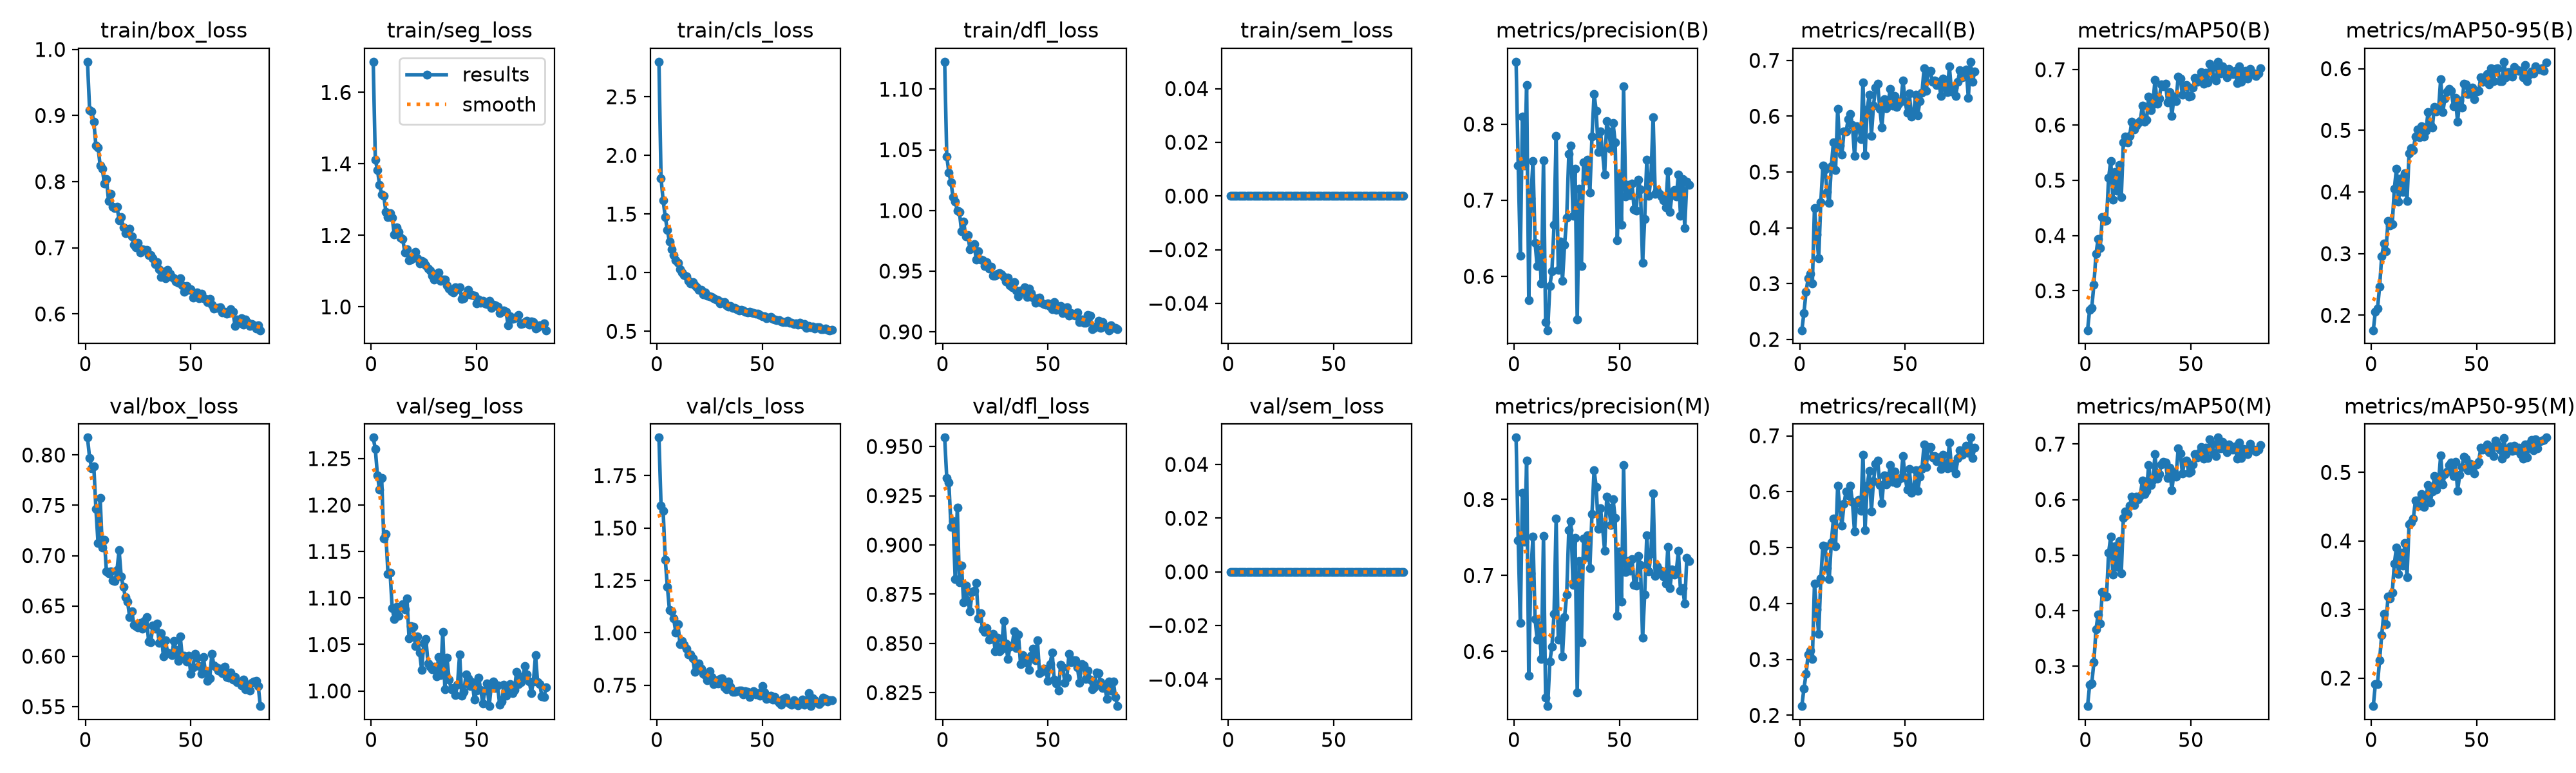

The data file committed next to this chart (first rows):
epoch, time, train/box_loss, train/seg_loss, train/cls_loss, train/dfl_loss, train/sem_loss, metrics/precision(B), metrics/recall(B), metrics/mAP50(B), metrics/mAP50-95(B), metrics/precision(M), metrics/recall(M), metrics/mAP50(M), metrics/mAP50-95(M), val/box_loss, val/seg_loss, val/cls_loss, val/dfl_loss, val/sem_loss, lr/pg0, lr/pg1, lr/pg2
1, 56.62, 0.9813, 1.686, 2.799, 1.123, 0, 0.8821, 0.2166, 0.2287, 0.1757, 0.8814, 0.2165, 0.2281, 0.1593, 0.8173, 1.273, 1.932, 0.9545, 0, 0.000208, 0.000208, 0.000208
2, 96.37, 0.9084, 1.411, 1.804, 1.044, 0, 0.7459, 0.2474, 0.266, 0.2061, 0.7461, 0.2477, 0.2664, 0.1912, 0.797, 1.26, 1.608, 0.934, 0, 0.0004136, 0.0004136, 0.0004136
3, 138.8, 0.9064, 1.383, 1.614, 1.031, 0, 0.6272, 0.2852, 0.2691, 0.2104, 0.6377, 0.2738, 0.2684, 0.1912, 0.787, 1.232, 1.582, 0.9316, 0, 0.0006165, 0.0006165, 0.0006165
4, 175.2, 0.8904, 1.342, 1.476, 1.023, 0, 0.8103, 0.3099, 0.3108, 0.2459, 0.8092, 0.3088, 0.307, 0.226, 0.7885, 1.216, 1.349, 0.9092, 0, 0.0006126, 0.0006126, 0.0006126
5, 214.2, 0.8544, 1.315, 1.363, 1.011, 0, 0.7458, 0.3174, 0.3666, 0.2953, 0.7444, 0.3156, 0.3661, 0.2631, 0.7462, 1.229, 1.221, 0.912, 0, 0.0006085, 0.0006085, 0.0006085
6, 255.9, 0.852, 1.311, 1.263, 1.007, 0, 0.8514, 0.3008, 0.3936, 0.3159, 0.8511, 0.3006, 0.3932, 0.2941, 0.7127, 1.164, 1.109, 0.8827, 0, 0.0006044, 0.0006044, 0.0006044
7, 296.6, 0.8247, 1.266, 1.201, 1, 0, 0.5684, 0.4358, 0.3775, 0.3043, 0.5681, 0.4351, 0.3769, 0.2787, 0.7575, 1.169, 1.102, 0.9191, 0, 0.0006002, 0.0006002, 0.0006002
8, 336, 0.8198, 1.251, 1.148, 0.9986, 0, 0.7025, 0.3886, 0.4334, 0.3535, 0.703, 0.3891, 0.4333, 0.3186, 0.7083, 1.126, 1.068, 0.881, 0, 0.0005961, 0.0005961, 0.0005961
9, 374.9, 0.7975, 1.261, 1.104, 0.9831, 0, 0.7511, 0.3452, 0.4264, 0.3454, 0.7513, 0.3455, 0.4259, 0.3159, 0.7155, 1.127, 1.002, 0.8895, 0, 0.000592, 0.000592, 0.000592
10, 412.5, 0.8041, 1.249, 1.083, 0.9909, 0, 0.6444, 0.4455, 0.4277, 0.3474, 0.643, 0.4443, 0.4257, 0.3249, 0.6842, 1.089, 1.041, 0.8708, 0, 0.0005879, 0.0005879, 0.0005879
11, 449.9, 0.7706, 1.202, 1.031, 0.9786, 0, 0.6132, 0.5115, 0.5043, 0.4055, 0.6155, 0.5038, 0.5045, 0.3668, 0.6825, 1.077, 0.9476, 0.8793, 0, 0.0005837, 0.0005837, 0.0005837
12, 488.4, 0.7811, 1.222, 1.004, 0.9798, 0, 0.635, 0.5041, 0.5352, 0.4377, 0.634, 0.503, 0.5332, 0.3908, 0.6846, 1.09, 0.9623, 0.8718, 0, 0.0005796, 0.0005796, 0.0005796
13, 526.5, 0.7615, 1.21, 0.979, 0.9681, 0, 0.5911, 0.4643, 0.4649, 0.3847, 0.5904, 0.4634, 0.4647, 0.3517, 0.6754, 1.081, 0.9428, 0.8663, 0, 0.0005755, 0.0005755, 0.0005755
14, 563.6, 0.7597, 1.193, 0.9678, 0.97, 0, 0.7527, 0.4445, 0.5155, 0.4217, 0.7517, 0.4437, 0.5159, 0.3833, 0.6747, 1.09, 0.9248, 0.8762, 0, 0.0005714, 0.0005714, 0.0005714
15, 600.8, 0.7623, 1.189, 0.9308, 0.972, 0, 0.5395, 0.5107, 0.4817, 0.4002, 0.539, 0.5099, 0.4787, 0.3645, 0.6857, 1.094, 0.897, 0.8769, 0, 0.0005673, 0.0005673, 0.0005673
16, 639.3, 0.7419, 1.153, 0.9065, 0.9592, 0, 0.5292, 0.5535, 0.5282, 0.4299, 0.5282, 0.552, 0.5255, 0.3974, 0.7052, 1.087, 0.8977, 0.8807, 0, 0.0005631, 0.0005631, 0.0005631
17, 678.1, 0.7465, 1.161, 0.9181, 0.9662, 0, 0.5873, 0.503, 0.4694, 0.385, 0.5865, 0.5021, 0.4669, 0.3475, 0.6789, 1.1, 0.8791, 0.8628, 0, 0.000559, 0.000559, 0.000559
18, 716.5, 0.7307, 1.131, 0.8932, 0.9594, 0, 0.607, 0.6126, 0.5689, 0.4624, 0.6066, 0.6105, 0.5671, 0.4247, 0.6688, 1.057, 0.8148, 0.8652, 0, 0.0005549, 0.0005549, 0.0005549
19, 754.5, 0.7219, 1.131, 0.8742, 0.9588, 0, 0.6675, 0.5468, 0.5787, 0.471, 0.6493, 0.5732, 0.579, 0.4274, 0.6586, 1.07, 0.8488, 0.8573, 0, 0.0005508, 0.0005508, 0.0005508
20, 793, 0.7228, 1.142, 0.8537, 0.9539, 0, 0.7848, 0.5309, 0.5686, 0.4682, 0.7747, 0.5393, 0.5737, 0.4327, 0.6545, 1.069, 0.8551, 0.8559, 0, 0.0005466, 0.0005466, 0.0005466
21, 830.6, 0.7292, 1.155, 0.8521, 0.9574, 0, 0.6086, 0.5729, 0.5807, 0.4903, 0.616, 0.5784, 0.5895, 0.4591, 0.6391, 1.048, 0.829, 0.8579, 0, 0.0005425, 0.0005425, 0.0005425
22, 868.4, 0.7176, 1.136, 0.8146, 0.9521, 0, 0.646, 0.5727, 0.6064, 0.5015, 0.6397, 0.6009, 0.6057, 0.4587, 0.6448, 1.059, 0.8053, 0.852, 0, 0.0005384, 0.0005384, 0.0005384
23, 906.8, 0.7046, 1.121, 0.8298, 0.9536, 0, 0.5945, 0.5942, 0.5918, 0.4889, 0.5938, 0.5934, 0.5901, 0.4515, 0.6314, 1.041, 0.7985, 0.8522, 0, 0.0005343, 0.0005343, 0.0005343
24, 944.6, 0.7004, 1.129, 0.8033, 0.9464, 0, 0.6412, 0.6043, 0.5986, 0.5067, 0.6454, 0.6105, 0.6057, 0.4679, 0.6301, 1.022, 0.7734, 0.855, 0, 0.0005301, 0.0005301, 0.0005301
25, 982.5, 0.7078, 1.125, 0.7974, 0.946, 0, 0.6768, 0.5843, 0.6033, 0.4894, 0.6752, 0.5822, 0.6007, 0.4497, 0.6289, 1.052, 0.8164, 0.8461, 0, 0.000526, 0.000526, 0.000526
26, 1020, 0.6928, 1.117, 0.79, 0.9476, 0, 0.7605, 0.5289, 0.6064, 0.4996, 0.76, 0.5285, 0.6059, 0.4648, 0.633, 1.056, 0.7893, 0.853, 0, 0.0005219, 0.0005219, 0.0005219
27, 1059, 0.698, 1.108, 0.7832, 0.9482, 0, 0.7723, 0.5814, 0.6354, 0.5296, 0.7719, 0.581, 0.6338, 0.4818, 0.6274, 1.03, 0.7561, 0.8459, 0, 0.0005177, 0.0005177, 0.0005177
28, 1098, 0.6966, 1.102, 0.7727, 0.9473, 0, 0.6794, 0.5795, 0.6059, 0.5086, 0.6876, 0.5852, 0.6097, 0.4557, 0.6348, 1.026, 0.7749, 0.847, 0, 0.0005136, 0.0005136, 0.0005136
29, 1138, 0.6966, 1.087, 0.7633, 0.9451, 0, 0.7412, 0.5593, 0.6094, 0.5046, 0.7491, 0.5655, 0.6157, 0.4719, 0.639, 1.023, 0.7575, 0.8615, 0, 0.0005095, 0.0005095, 0.0005095
30, 1178, 0.6886, 1.076, 0.7403, 0.9415, 0, 0.543, 0.6609, 0.651, 0.5378, 0.5464, 0.6666, 0.662, 0.4943, 0.6148, 1.026, 0.7802, 0.8501, 0, 0.0005054, 0.0005054, 0.0005054
31, 1218, 0.689, 1.093, 0.7462, 0.9447, 0, 0.7147, 0.5299, 0.6269, 0.5311, 0.7192, 0.5316, 0.6262, 0.4751, 0.6136, 1.016, 0.7825, 0.842, 0, 0.0005012, 0.0005012, 0.0005012
32, 1257, 0.684, 1.097, 0.7507, 0.9381, 0, 0.6134, 0.6123, 0.6373, 0.535, 0.6123, 0.611, 0.6351, 0.4872, 0.6303, 1.037, 0.74, 0.8484, 0, 0.0004971, 0.0004971, 0.0004971
33, 1295, 0.6754, 1.073, 0.7236, 0.9364, 0, 0.7495, 0.6389, 0.6817, 0.5832, 0.7486, 0.6379, 0.6812, 0.525, 0.6271, 1.017, 0.73, 0.8491, 0, 0.000493, 0.000493, 0.000493
34, 1333, 0.678, 1.076, 0.7112, 0.9409, 0, 0.7264, 0.5647, 0.6382, 0.5294, 0.7242, 0.5652, 0.6373, 0.4825, 0.6322, 1.064, 0.7668, 0.8561, 0, 0.0004889, 0.0004889, 0.0004889
35, 1372, 0.6676, 1.077, 0.7133, 0.9337, 0, 0.7535, 0.619, 0.6476, 0.5519, 0.753, 0.6186, 0.6461, 0.4971, 0.6134, 1.002, 0.7432, 0.8478, 0, 0.0004847, 0.0004847, 0.0004847
36, 1411, 0.6559, 1.06, 0.6984, 0.9293, 0, 0.7103, 0.6518, 0.6729, 0.5625, 0.7098, 0.6496, 0.6632, 0.5015, 0.6227, 1.036, 0.7176, 0.8545, 0, 0.0004806, 0.0004806, 0.0004806
37, 1449, 0.6639, 1.052, 0.7012, 0.9341, 0, 0.7835, 0.6576, 0.6703, 0.5667, 0.7813, 0.6554, 0.6675, 0.5104, 0.6001, 1.012, 0.7184, 0.8396, 0, 0.0004765, 0.0004765, 0.0004765
38, 1487, 0.654, 1.044, 0.6908, 0.9329, 0, 0.84, 0.6137, 0.6751, 0.5639, 0.8384, 0.6123, 0.6663, 0.5143, 0.6156, 1.002, 0.7228, 0.844, 0, 0.0004724, 0.0004724, 0.0004724
39, 1525, 0.6661, 1.041, 0.6791, 0.9366, 0, 0.8174, 0.5794, 0.641, 0.5393, 0.8166, 0.5794, 0.6387, 0.4948, 0.6037, 1.003, 0.724, 0.8404, 0, 0.0004683, 0.0004683, 0.0004683
40, 1566, 0.6609, 1.055, 0.6847, 0.9289, 0, 0.763, 0.6303, 0.6593, 0.5522, 0.7616, 0.6287, 0.6571, 0.5152, 0.6022, 0.9959, 0.7234, 0.8402, 0, 0.0004641, 0.0004641, 0.0004641
41, 1603, 0.656, 1.049, 0.6757, 0.9358, 0, 0.7908, 0.6142, 0.6164, 0.5138, 0.7885, 0.6135, 0.6167, 0.4735, 0.601, 1.007, 0.7066, 0.8366, 0, 0.00046, 0.00046, 0.00046
42, 1642, 0.6543, 1.056, 0.6652, 0.9317, 0, 0.764, 0.6255, 0.6511, 0.5487, 0.7647, 0.6226, 0.649, 0.4961, 0.6152, 1.04, 0.7228, 0.8438, 0, 0.0004559, 0.0004559, 0.0004559
43, 1680, 0.649, 1.022, 0.6633, 0.928, 0, 0.7334, 0.6488, 0.6433, 0.5366, 0.7327, 0.6482, 0.6416, 0.5079, 0.606, 0.9948, 0.719, 0.8472, 0, 0.0004518, 0.0004518, 0.0004518
44, 1719, 0.6466, 1.024, 0.6658, 0.9237, 0, 0.8042, 0.6184, 0.6875, 0.576, 0.8034, 0.6178, 0.6919, 0.5232, 0.5956, 0.999, 0.6942, 0.8415, 0, 0.0004476, 0.0004476, 0.0004476
45, 1757, 0.6542, 1.034, 0.6603, 0.9276, 0, 0.7901, 0.6366, 0.6843, 0.5745, 0.7896, 0.6362, 0.6828, 0.5204, 0.6197, 1.018, 0.7076, 0.8516, 0, 0.0004435, 0.0004435, 0.0004435
46, 1796, 0.6435, 1.048, 0.6562, 0.928, 0, 0.768, 0.6165, 0.6546, 0.5592, 0.7666, 0.6151, 0.6473, 0.5028, 0.5986, 1.013, 0.7225, 0.8349, 0, 0.0004394, 0.0004394, 0.0004394
47, 1833, 0.6337, 1.034, 0.6495, 0.924, 0, 0.8011, 0.6228, 0.6699, 0.5654, 0.8004, 0.6222, 0.6684, 0.513, 0.6006, 1.006, 0.7064, 0.8357, 0, 0.0004352, 0.0004352, 0.0004352
48, 1870, 0.642, 1.033, 0.65, 0.923, 0, 0.7763, 0.6265, 0.6724, 0.5689, 0.7755, 0.6251, 0.6706, 0.5066, 0.5946, 1.009, 0.7109, 0.8371, 0, 0.0004311, 0.0004311, 0.0004311
49, 1906, 0.6361, 1.031, 0.6369, 0.9224, 0, 0.6478, 0.6642, 0.6509, 0.5505, 0.6472, 0.6636, 0.6481, 0.4981, 0.6005, 0.9909, 0.6989, 0.8362, 0, 0.000427, 0.000427, 0.000427
50, 1943, 0.6373, 1.01, 0.6254, 0.9235, 0, 0.7327, 0.6265, 0.6527, 0.5633, 0.7319, 0.6259, 0.6503, 0.5119, 0.5827, 1, 0.7469, 0.831, 0, 0.0004229, 0.0004229, 0.0004229
51, 1979, 0.6247, 1.021, 0.6276, 0.9207, 0, 0.6674, 0.6059, 0.6674, 0.5635, 0.6658, 0.6042, 0.6637, 0.5158, 0.5887, 1.014, 0.7149, 0.8396, 0, 0.0004188, 0.0004188, 0.0004188
52, 2016, 0.6265, 1.011, 0.6129, 0.9184, 0, 0.8497, 0.6409, 0.6845, 0.5858, 0.8457, 0.6402, 0.6813, 0.5356, 0.6022, 1.001, 0.6856, 0.8454, 0, 0.0004146, 0.0004146, 0.0004146
53, 2052, 0.6326, 1.017, 0.6175, 0.9246, 0, 0.7049, 0.599, 0.678, 0.5785, 0.7045, 0.5986, 0.6761, 0.5331, 0.5987, 0.9866, 0.6966, 0.8315, 0, 0.0004105, 0.0004105, 0.0004105
54, 2088, 0.6232, 1.011, 0.6207, 0.9183, 0, 0.7201, 0.6032, 0.6853, 0.5814, 0.7193, 0.6026, 0.6839, 0.5339, 0.5905, 1, 0.7001, 0.8298, 0, 0.0004064, 0.0004064, 0.0004064
55, 2125, 0.6303, 1.007, 0.6062, 0.9204, 0, 0.7069, 0.6388, 0.6955, 0.591, 0.706, 0.6383, 0.6947, 0.5407, 0.5827, 1.008, 0.6802, 0.8261, 0, 0.0004022, 0.0004022, 0.0004022
56, 2163, 0.6239, 1.017, 0.5999, 0.9215, 0, 0.7223, 0.6021, 0.675, 0.5741, 0.7215, 0.6015, 0.6737, 0.5289, 0.5991, 0.9837, 0.6944, 0.8393, 0, 0.0003981, 0.0003981, 0.0003981
57, 2202, 0.6223, 0.9969, 0.5933, 0.9154, 0, 0.6881, 0.6269, 0.6945, 0.6007, 0.6875, 0.6266, 0.6929, 0.5368, 0.5837, 1.005, 0.6784, 0.838, 0, 0.000394, 0.000394, 0.000394
58, 2241, 0.6176, 1.006, 0.5941, 0.918, 0, 0.6866, 0.6421, 0.6769, 0.5796, 0.6866, 0.641, 0.6745, 0.5242, 0.5756, 1.01, 0.6666, 0.83, 0, 0.0003899, 0.0003899, 0.0003899
59, 2281, 0.6224, 1.005, 0.585, 0.9199, 0, 0.727, 0.6853, 0.7104, 0.5999, 0.7261, 0.6845, 0.7079, 0.5468, 0.5784, 1.003, 0.6564, 0.8327, 0, 0.0003858, 0.0003858, 0.0003858
60, 2319, 0.6142, 1.001, 0.5783, 0.9135, 0, 0.7142, 0.6453, 0.7039, 0.6005, 0.7135, 0.6447, 0.7004, 0.5404, 0.6023, 1.006, 0.684, 0.8448, 0, 0.0003816, 0.0003816, 0.0003816
... 23 more rows
